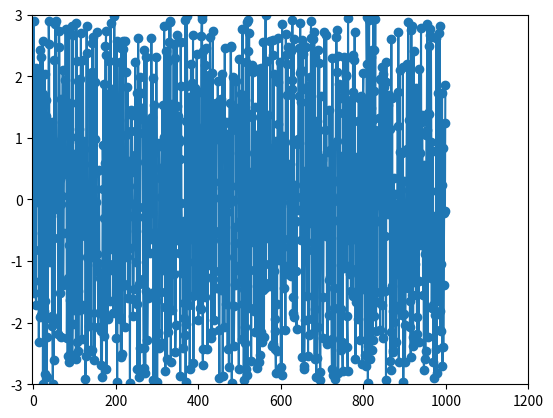

Recreate this plot in Python.
# 난수를 가지는 그래프를 그리기.
# 난수를 가지려면 x축은 1~ 1000까지 일정하게 가야한다
# y축은 난수가 생성된 값이다
# 1000개의 난수를 생성한 후 y값에 대입해야함.
# 그렇다면

import matplotlib.pyplot as plt
import numpy as np
x = range(1000)

y = []
for i in range(1000):
    y.append(np.random.uniform(-3,3))
plt.plot(x , y , marker = 'o')

plt.axis([-3,1200,-3,3])
plt.show()